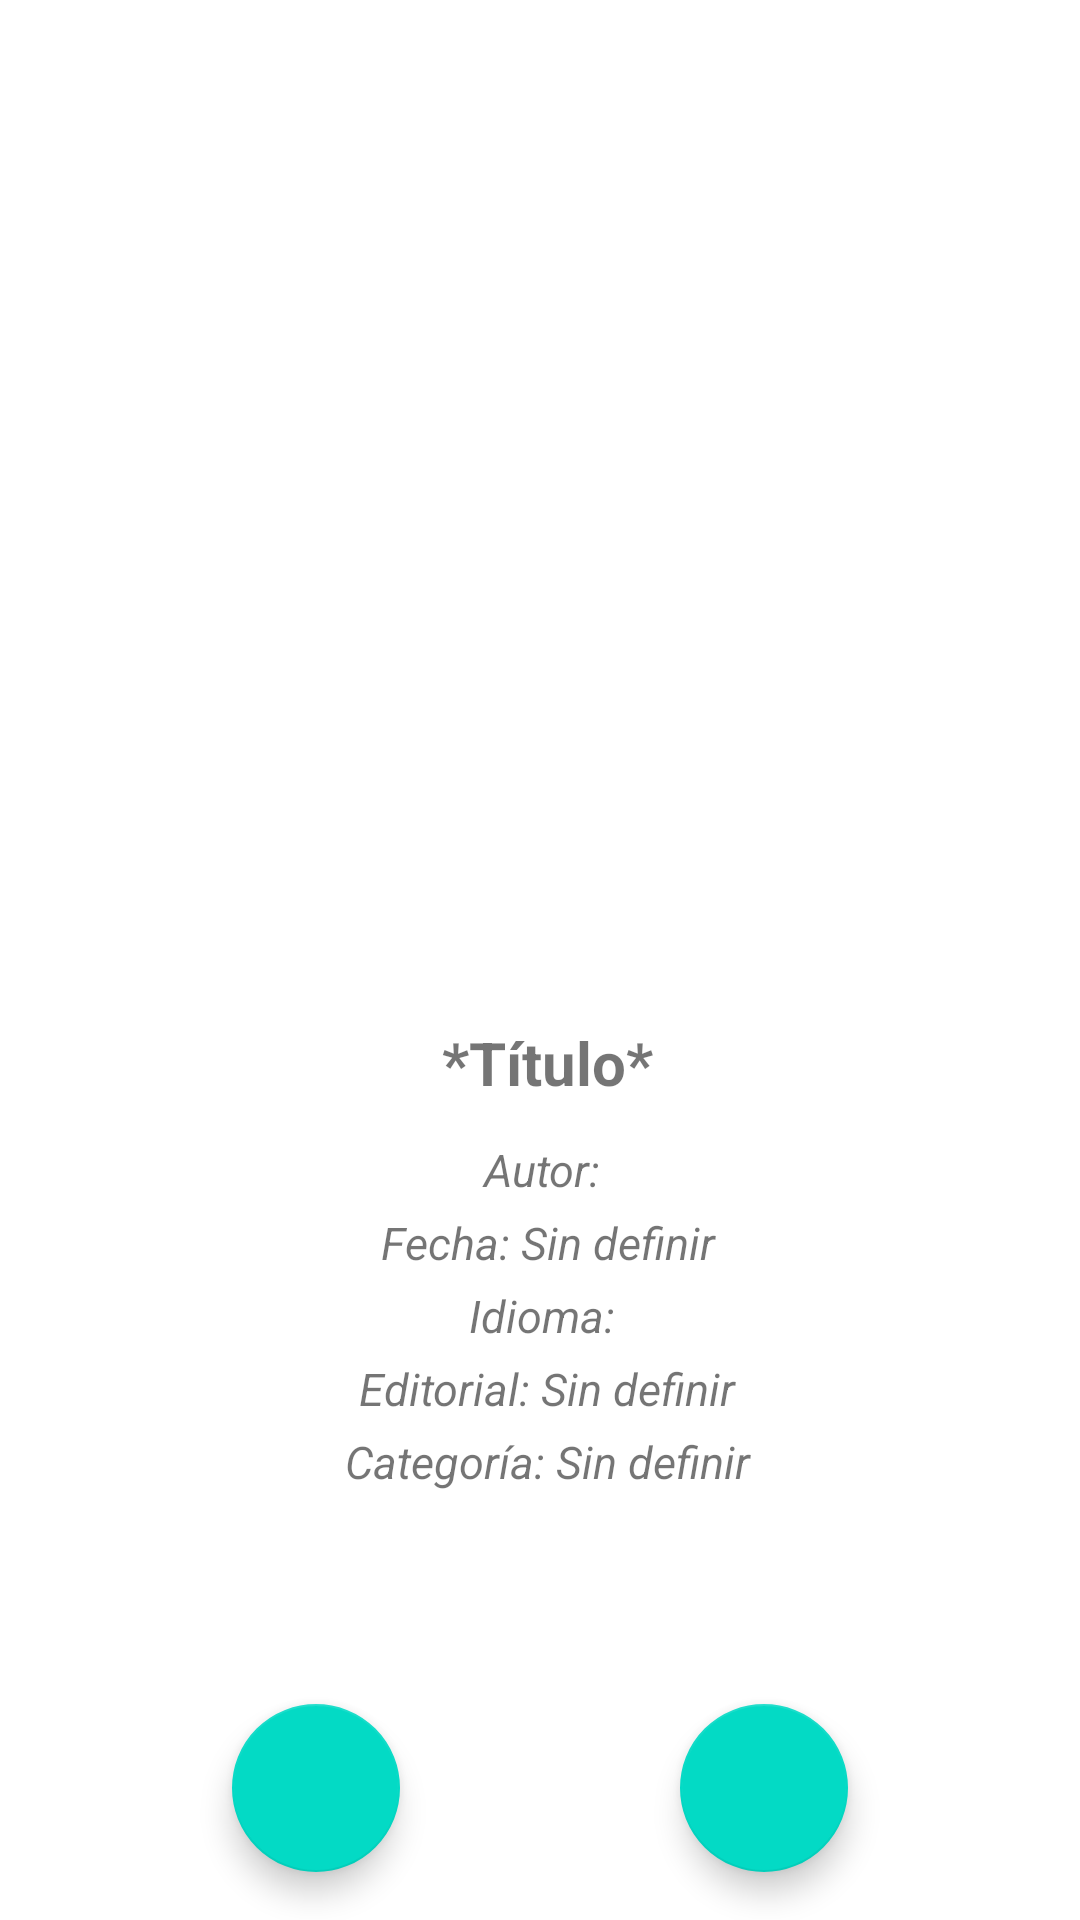

Android layout source for this screen:
<!-- AndroidManifest.xml: application theme Theme.BookShelter -->
<!-- res/layout/content_detalles_libros.xml -->
<?xml version="1.0" encoding="utf-8"?>
<androidx.constraintlayout.widget.ConstraintLayout xmlns:android="http://schemas.android.com/apk/res/android"
    xmlns:app="http://schemas.android.com/apk/res-auto"
    xmlns:tools="http://schemas.android.com/tools"
    android:layout_width="match_parent"
    android:layout_height="match_parent"
    app:layout_behavior="@string/appbar_scrolling_view_behavior"
    tools:context=".InfoLibros.Detalles_libros">

    <LinearLayout
        android:id="@+id/linearLayout3"
        android:layout_width="412dp"
        android:layout_height="335dp"
        android:layout_marginTop="5dp"
        android:layout_marginEnd="3dp"
        android:orientation="vertical"
        android:padding="10dp"
        app:layout_constraintEnd_toStartOf="@+id/linearLayout2"
        app:layout_constraintHorizontal_bias="0.0"
        app:layout_constraintStart_toStartOf="parent"
        app:layout_constraintTop_toTopOf="parent">

        <ImageView
            android:id="@+id/detalles_portada"
            android:layout_width="180dp"
            android:layout_height="269dp"
            android:layout_gravity="center_horizontal"
            app:layout_constraintBottom_toBottomOf="parent"
            app:layout_constraintEnd_toEndOf="parent"
            app:layout_constraintHorizontal_bias="0.497"
            app:layout_constraintStart_toStartOf="parent"
            app:layout_constraintTop_toTopOf="parent"
            app:layout_constraintVertical_bias="0.042"
            app:srcCompat="@drawable/libro_sin_portada" />

        <TextView
            android:id="@+id/detalles_marca"
            android:layout_width="match_parent"
            android:layout_height="wrap_content"
            android:padding="10dp"
            android:text="Sin Etiquetar"
            android:textAlignment="center"
            android:textSize="17dp"
            android:textStyle="italic" />

    </LinearLayout>

    <LinearLayout
        android:id="@+id/linearLayout2"
        android:layout_width="410dp"
        android:layout_height="188dp"
        android:layout_marginStart="4dp"
        android:layout_marginTop="5dp"
        android:layout_marginBottom="140dp"
        android:orientation="vertical"
        app:layout_constraintBottom_toBottomOf="parent"
        app:layout_constraintEnd_toEndOf="parent"
        app:layout_constraintStart_toStartOf="parent"
        app:layout_constraintTop_toBottomOf="@+id/linearLayout3">

        <TextView
            android:id="@+id/detalles_titulo"
            android:layout_width="match_parent"
            android:layout_height="wrap_content"
            android:layout_marginTop="10dp"
            android:layout_marginBottom="8dp"
            android:gravity="center"
            android:padding="2dp"
            android:text="*Título*"
            android:textSize="20dp"
            android:textStyle="bold" />

        <TextView
            android:id="@+id/detalles_autor"
            android:layout_width="match_parent"
            android:layout_height="wrap_content"
            android:gravity="center"
            android:padding="2dp"
            android:text="Autor: "
            android:textSize="15dp"
            android:textStyle="italic" />

        <TextView
            android:id="@+id/detalles_fecha"
            android:layout_width="match_parent"
            android:layout_height="wrap_content"
            android:gravity="center"
            android:padding="2dp"
            android:text="Fecha: Sin definir"
            android:textSize="15dp"
            android:textStyle="italic" />

        <TextView
            android:id="@+id/detalles_idioma"
            android:layout_width="match_parent"
            android:layout_height="wrap_content"
            android:gravity="center"
            android:padding="2dp"
            android:text="Idioma: "
            android:textSize="15dp"
            android:textStyle="italic" />

        <TextView
            android:id="@+id/detalles_editorial"
            android:layout_width="match_parent"
            android:layout_height="wrap_content"
            android:gravity="center"
            android:padding="2dp"
            android:text="Editorial: Sin definir"
            android:textSize="15dp"
            android:textStyle="italic" />

        <TextView
            android:id="@+id/detalles_categoría"
            android:layout_width="match_parent"
            android:layout_height="wrap_content"
            android:gravity="center"
            android:padding="2dp"
            android:text="Categoría: Sin definir"
            android:textSize="15dp"
            android:textStyle="italic" />
    </LinearLayout>

    <com.google.android.material.floatingactionbutton.FloatingActionButton
        android:id="@+id/btnFlotanteEdit"
        android:layout_width="63dp"
        android:layout_height="wrap_content"
        android:layout_gravity="right"
        android:layout_margin="16dp"
        android:layout_marginStart="267dp"
        android:layout_marginEnd="16dp"
        android:layout_marginBottom="17dp"
        android:src="@drawable/ic_baseline_edit_24"
        app:layout_constraintBottom_toBottomOf="parent"
        app:layout_constraintEnd_toEndOf="parent"
        app:layout_constraintStart_toEndOf="@+id/btnFlotanteDelete" />

    <com.google.android.material.floatingactionbutton.FloatingActionButton
        android:id="@+id/btnFlotanteDelete"
        android:layout_width="wrap_content"
        android:layout_height="wrap_content"
        android:layout_gravity="center_horizontal"
        android:layout_margin="16dp"
        android:layout_marginStart="16dp"
        android:layout_marginEnd="142dp"
        android:layout_marginBottom="17dp"
        android:src="@drawable/trash"
        app:layout_constraintBottom_toBottomOf="parent"
        app:layout_constraintEnd_toStartOf="@+id/btnFlotanteEdit"
        app:layout_constraintStart_toStartOf="parent" />

</androidx.constraintlayout.widget.ConstraintLayout>
<!-- resources referenced by this layout -->
<resources>
  <!-- drawable libro_sin_portada: png bitmap (drawable-v24, 57690 bytes) -->
  <style name="Theme.BookShelter" parent="Theme.MaterialComponents.DayNight.DarkActionBar">
          
          <item name="colorPrimary">#839C7A</item>
          <item name="colorPrimaryVariant">#6F8C64</item>
          <item name="colorOnPrimary">@color/white</item>
          
          <item name="colorSecondary">@color/teal_200</item>
          <item name="colorSecondaryVariant">@color/teal_700</item>
          <item name="colorOnSecondary">@color/black</item>
          
          <item name="android:statusBarColor">?attr/colorPrimaryVariant</item>
          
      </style>
  <color name="white">#FFFFFFFF</color>
  <color name="teal_200">#FF03DAC5</color>
  <color name="teal_700">#FF018786</color>
  <color name="black">#FF000000</color>
</resources>
